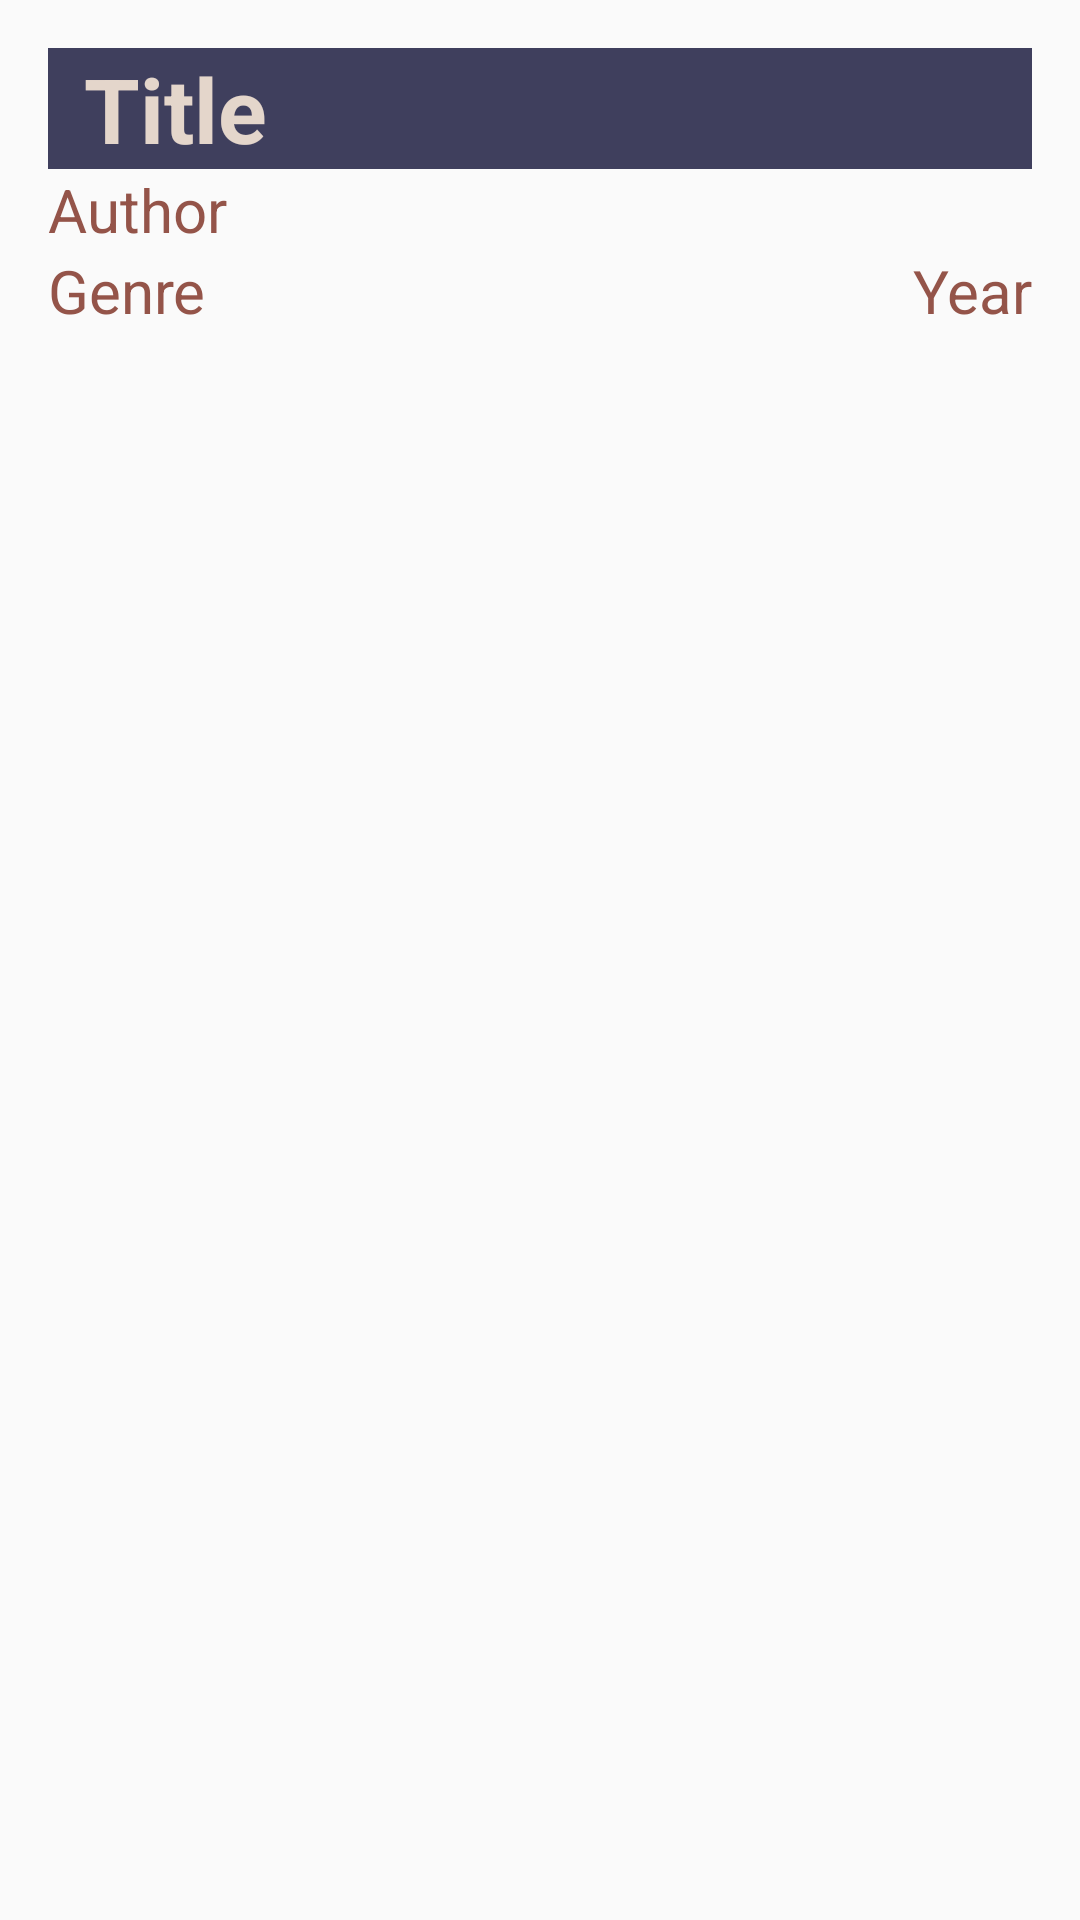

Write the Android layout XML for this screen, with the resource values it uses.
<!-- AndroidManifest.xml: application theme Theme.MyBookWishlist -->
<!-- res/layout/content_main.xml -->
<?xml version="1.0" encoding="utf-8"?>
<LinearLayout
    xmlns:android="http://schemas.android.com/apk/res/android"
    android:layout_width="match_parent"
    android:layout_height="wrap_content"
    android:orientation="vertical"
    android:padding="16dp">

    <TextView
        android:id="@+id/book_title"
        android:layout_width="match_parent"
        android:layout_height="wrap_content"
        android:paddingLeft="12dp"
        android:background="@color/sea"
        android:text="Title"
        android:textColor="@color/butter"
        android:textSize="30sp"
        android:textStyle="bold" />

    <TextView
        android:id="@+id/book_author"
        android:layout_width="match_parent"
        android:layout_height="wrap_content"
        android:text="@string/author"
        android:textColor="@color/palm"
        android:textSize="20sp" />

    <LinearLayout
        android:layout_width="match_parent"
        android:layout_height="wrap_content"
        android:orientation="horizontal">

        <TextView
            android:id="@+id/book_genre"
            android:layout_width="0dp"
            android:layout_height="wrap_content"
            android:layout_weight="1"
            android:text="@string/genre"
            android:textColor="@color/palm"
            android:textSize="20sp" />

        <TextView
            android:id="@+id/book_year"
            android:layout_width="0dp"
            android:layout_height="wrap_content"
            android:layout_weight="1"
            android:text="@string/year"
            android:textAlignment="viewEnd"
            android:textColor="@color/palm"
            android:textSize="20sp" />

    </LinearLayout>

    <TextView
        android:id="@+id/book_status"
        android:layout_width="wrap_content"
        android:layout_height="wrap_content"
        android:textColor="@color/organic"
        android:textSize="20sp" />


</LinearLayout>
<!-- resources referenced by this layout -->
<resources>
  <color name="butter">#e4d6cb</color>
  <color name="organic">#6A6F4C</color>
  <color name="palm">#945449</color>
  <color name="sea">#3f3f5d</color>
  <string name="author">Author</string>
  <string name="genre">Genre</string>
  <string name="year">Year</string>
  <style name="Theme.MyBookWishlist" parent="Base.Theme.MyBookWishlist" />
  <style name="Base.Theme.MyBookWishlist" parent="Theme.AppCompat.Light.DarkActionBar">
          
          
          <item name="colorPrimary">@color/sea</item>
          <item name="colorPrimaryDark">@color/palm</item>
          <item name="colorAccent">@color/butter</item>
          <item name="android:textColorPrimary">@color/palm</item>
      </style>
</resources>
